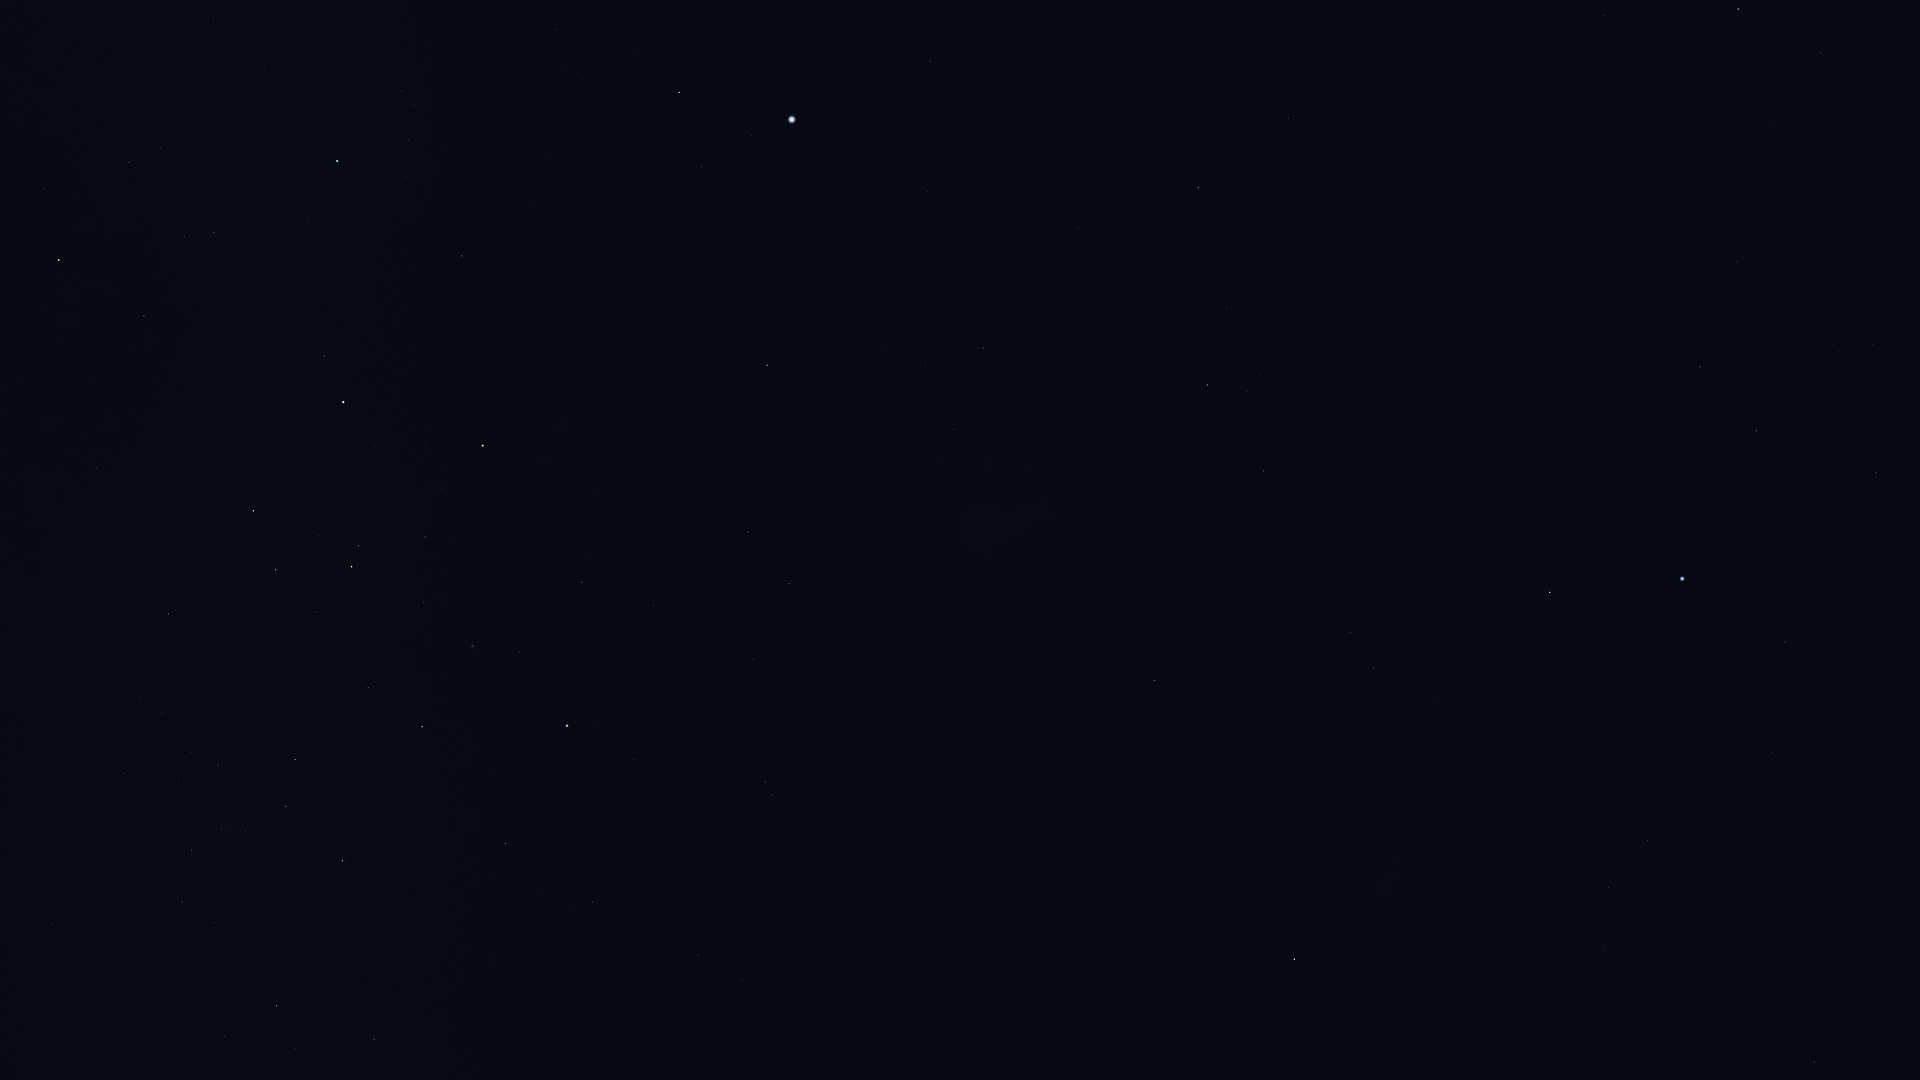

Values plotted in this chart, from the file beside it:
Star_ID, Name, X, Y
1599, HIP 1599, 1609, 887
2021, HIP 2021, 1294, 959
2484, HIP 2484, 1648, 841
5348, Wurren, 1785, 643
5529, Emiw, 1527, 772
7083, HIP 7083, 1876, 473
7588, Achernar, 1682, 579
8837, HIP 8837, 1872, 345
9007, HIP 9007, 1756, 431
9236, HIP 9236, 1550, 592
10602, HIP 10602, 1700, 367
11001, HIP 11001, 1374, 668
11407, HIP 11407, 1737, 262
12394, HIP 12394, 1350, 632
12413, HIP 12413, 1773, 122
12484, HIP 12484, 1576, 362
12486, HIP 12486, 1821, 53
13847, Acamar, 1738, 9
14240, HIP 14240, 1431, 421
15510, HIP 15510, 1605, 16
17096, Tupi, 1408, 205
17440, HIP 17440, 1263, 471
17678, HIP 17678, 1155, 680
18597, HIP 18597, 1261, 376
19780, HIP 19780, 1208, 385
19893, HIP 19893, 1289, 118
19921, HIP 19921, 1227, 307
21281, HIP 21281, 1198, 187
21949, HIP 21949, 1083, 569
25918, HIP 25918, 983, 692
26069, HIP 26069, 983, 348
26380, Bubup, 975, 626
27100, HIP 27100, 954, 429
27321, HIP 27321, 930, 61
27530, HIP 27530, 927, 191
27890, HIP 27890, 925, 365
30438, Canopus, 792, 119
31895, Nosaxa, 705, 30
32607, HIP 32607, 767, 365
32768, HIP 32768, 679, 92
34481, HIP 34481, 789, 584
35228, HIP 35228, 748, 532
37284, Ceibo, 828, 780
37504, HIP 37504, 754, 659
38041, Tapecue, 508, 267
39794, HIP 39794, 654, 605
40702, HIP 40702, 765, 782
41037, Avior, 483, 445
41312, HIP 41312, 581, 582
42536, HIP 42536, 325, 356
42568, HIP 42568, 442, 488
42913, Alsephina, 343, 402
44382, HIP 44382, 519, 652
44816, Suhail, 59, 260
45080, HIP 45080, 358, 546
45238, Miaplacidus, 567, 726
45556, Aspidiske, 352, 567
45941, Markeb, 253, 511
48235, Natasha, 74, 522
48774, HIP 48774, 169, 614
... 16 more rows
